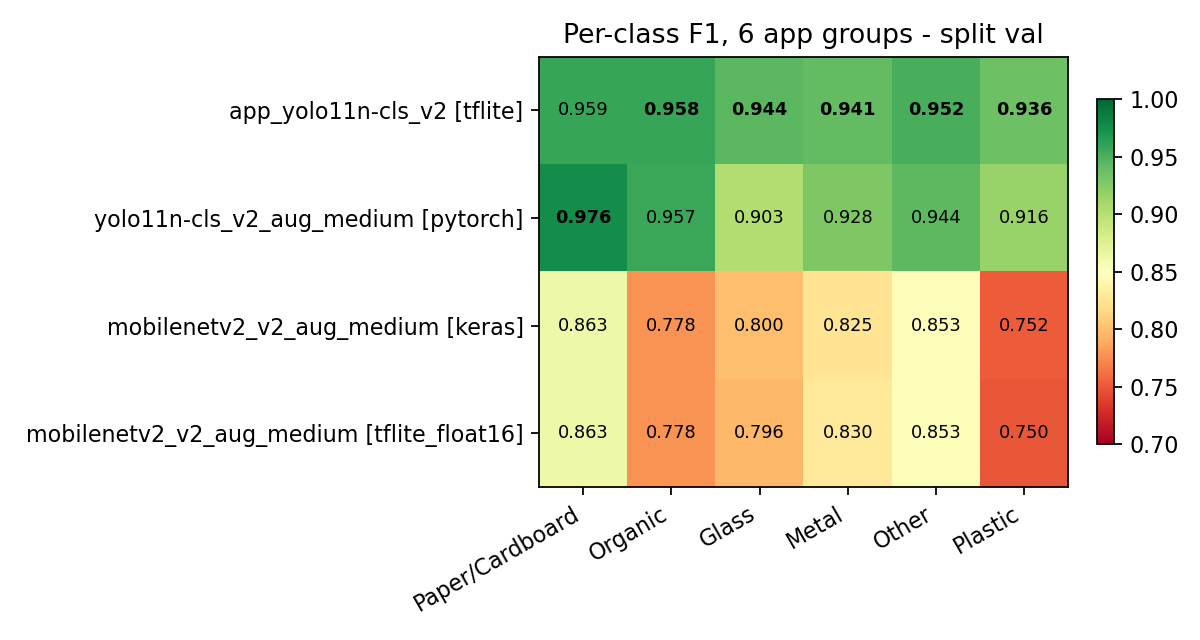

The table this chart was drawn from, first rows:
, Paper/Cardboard, Organic, Glass, Metal, Other, Plastic
app_yolo11n-cls_v2 [tflite], 0.9589, 0.958, 0.944, 0.9412, 0.9516, 0.9357
yolo11n-cls_v2_aug_medium [pytorch], 0.9758, 0.9573, 0.9032, 0.9283, 0.9437, 0.9161
mobilenetv2_v2_aug_medium [keras], 0.8626, 0.7778, 0.8, 0.825, 0.8534, 0.7524
mobilenetv2_v2_aug_medium [tflite_float1…, 0.8626, 0.7778, 0.7965, 0.8299, 0.8534, 0.75
